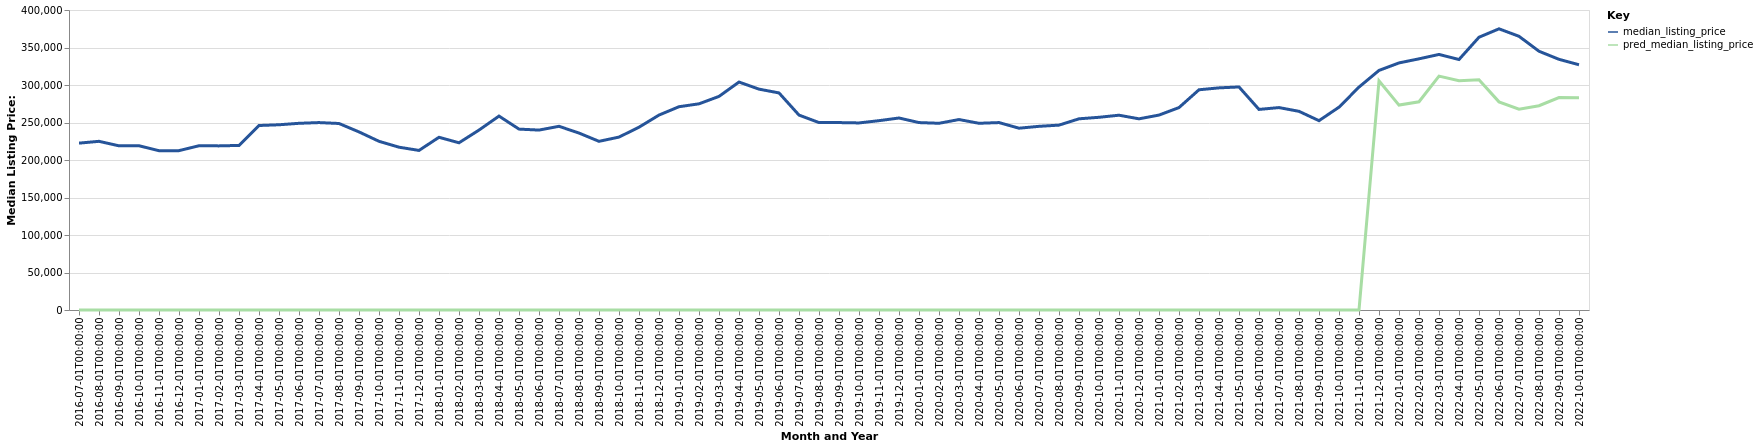

Data behind this chart, as committed beside it:
date, time_idx, median_listing_price, thirty_year_interest_rate_five, month, county_name, active_listing_count, pred_median_listing_price, month_year
2016-07-01, 0, 222475, 3.72, 7, Columbus, IN, 340.0, 0, Jul-2016
2016-08-01, 1, 224900, 3.73, 8, Columbus, IN, 337.0, 0, Aug-2016
2016-09-01, 2, 218900, 3.66, 9, Columbus, IN, 342.0, 0, Sep-2016
2016-10-01, 3, 219000, 3.64, 10, Columbus, IN, 355.0, 0, Oct-2016
2016-11-01, 4, 212400, 3.66, 11, Columbus, IN, 335.0, 0, Nov-2016
2016-12-01, 5, 212500, 3.48, 12, Columbus, IN, 326.0, 0, Dec-2016
2017-01-01, 6, 219000, 3.45, 1, Columbus, IN, 297.0, 0, Jan-2017
2017-02-01, 7, 218825, 3.5, 2, Columbus, IN, 281.0, 0, Feb-2017
2017-03-01, 8, 219450, 3.52, 3, Columbus, IN, 275.0, 0, Mar-2017
2017-04-01, 9, 246000, 4.03, 4, Columbus, IN, 274.0, 0, Apr-2017
2017-05-01, 10, 246975, 4.32, 5, Columbus, IN, 281.0, 0, May-2017
2017-06-01, 11, 248925, 4.2, 6, Columbus, IN, 284.0, 0, Jun-2017
2017-07-01, 12, 249900, 4.19, 7, Columbus, IN, 280.0, 0, Jul-2017
2017-08-01, 13, 248675, 4.3, 8, Columbus, IN, 289.0, 0, Aug-2017
2017-09-01, 14, 237450, 4.1, 9, Columbus, IN, 294.0, 0, Sep-2017
2017-10-01, 15, 224925, 4.05, 10, Columbus, IN, 286.0, 0, Oct-2017
2017-11-01, 16, 217083, 3.94, 11, Columbus, IN, 274.0, 0, Nov-2017
2017-12-01, 17, 212765, 4.03, 12, Columbus, IN, 247.0, 0, Dec-2017
2018-01-01, 18, 230300, 3.93, 1, Columbus, IN, 234.0, 0, Jan-2018
2018-02-01, 19, 222950, 3.83, 2, Columbus, IN, 209.0, 0, Feb-2018
2018-03-01, 20, 239900, 3.94, 3, Columbus, IN, 199.0, 0, Mar-2018
2018-04-01, 21, 258550, 3.95, 4, Columbus, IN, 189.0, 0, Apr-2018
2018-05-01, 22, 241195, 3.99, 5, Columbus, IN, 198.0, 0, May-2018
2018-06-01, 23, 239900, 4.15, 6, Columbus, IN, 203.0, 0, Jun-2018
2018-07-01, 24, 244925, 4.4, 7, Columbus, IN, 215.0, 0, Jul-2018
2018-08-01, 25, 235925, 4.46, 8, Columbus, IN, 221.0, 0, Aug-2018
2018-09-01, 26, 224900, 4.58, 9, Columbus, IN, 212.0, 0, Sep-2018
2018-10-01, 27, 230550, 4.66, 10, Columbus, IN, 217.0, 0, Oct-2018
2018-11-01, 28, 243725, 4.62, 11, Columbus, IN, 213.0, 0, Nov-2018
2018-12-01, 29, 259900, 4.54, 12, Columbus, IN, 202.0, 0, Dec-2018
2019-01-01, 30, 271050, 4.6, 1, Columbus, IN, 185.0, 0, Jan-2019
2019-02-01, 31, 274900, 4.72, 2, Columbus, IN, 171.0, 0, Feb-2019
2019-03-01, 32, 284800, 4.9, 3, Columbus, IN, 169.0, 0, Mar-2019
2019-04-01, 33, 303950, 4.94, 4, Columbus, IN, 161.0, 0, Apr-2019
2019-05-01, 34, 294475, 4.75, 5, Columbus, IN, 157.0, 0, May-2019
2019-06-01, 35, 289450, 4.51, 6, Columbus, IN, 156.0, 0, Jun-2019
2019-07-01, 36, 259900, 4.41, 7, Columbus, IN, 178.0, 0, Jul-2019
2019-08-01, 37, 249900, 4.41, 8, Columbus, IN, 192.0, 0, Aug-2019
2019-09-01, 38, 249900, 4.2, 9, Columbus, IN, 198.0, 0, Sep-2019
2019-10-01, 39, 249425, 4.14, 10, Columbus, IN, 200.0, 0, Oct-2019
2019-11-01, 40, 252450, 3.84, 11, Columbus, IN, 174.0, 0, Nov-2019
2019-12-01, 41, 255995, 3.81, 12, Columbus, IN, 152.0, 0, Dec-2019
2020-01-01, 42, 249900, 3.75, 1, Columbus, IN, 142.0, 0, Jan-2020
2020-02-01, 43, 248950, 3.73, 2, Columbus, IN, 146.0, 0, Feb-2020
2020-03-01, 44, 253950, 3.78, 3, Columbus, IN, 133.0, 0, Mar-2020
2020-04-01, 45, 248950, 3.75, 4, Columbus, IN, 146.0, 0, Apr-2020
2020-05-01, 46, 249900, 3.74, 5, Columbus, IN, 154.0, 0, May-2020
2020-06-01, 47, 242400, 3.72, 6, Columbus, IN, 150.0, 0, Jun-2020
2020-07-01, 48, 244900, 3.49, 7, Columbus, IN, 140.0, 0, Jul-2020
2020-08-01, 49, 246500, 3.65, 8, Columbus, IN, 135.0, 0, Aug-2020
2020-09-01, 50, 254925, 3.33, 9, Columbus, IN, 116.0, 0, Sep-2020
2020-10-01, 51, 256950, 3.28, 10, Columbus, IN, 117.0, 0, Oct-2020
2020-11-01, 52, 259725, 3.21, 11, Columbus, IN, 102.0, 0, Nov-2020
2020-12-01, 53, 254900, 3.07, 12, Columbus, IN, 84.0, 0, Dec-2020
2021-01-01, 54, 259900, 2.99, 1, Columbus, IN, 67.0, 0, Jan-2021
2021-02-01, 55, 269900, 2.93, 2, Columbus, IN, 44.0, 0, Feb-2021
2021-03-01, 56, 293650, 2.88, 3, Columbus, IN, 49.0, 0, Mar-2021
2021-04-01, 57, 296173, 2.84, 4, Columbus, IN, 49.0, 0, Apr-2021
2021-05-01, 58, 297400, 2.71, 5, Columbus, IN, 64.0, 0, May-2021
2021-06-01, 59, 267450, 2.79, 6, Columbus, IN, 73.0, 0, Jun-2021
... 16 more rows
